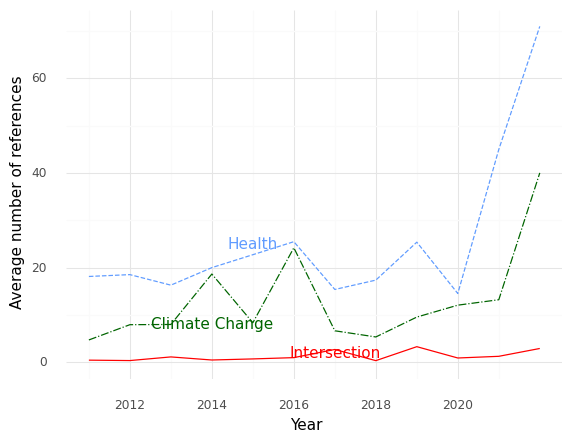

Data behind this chart, as committed beside it:
, Year, intersection, health, climate
0, 2011, 0.4667, 18.13, 4.733
1, 2012, 0.381, 18.52, 7.952
2, 2013, 1.15, 16.3, 8.0
3, 2014, 0.5, 20.0, 18.65
4, 2015, 0.7273, 22.73, 8.364
5, 2016, 1.0, 25.48, 24.19
6, 2017, 2.722, 15.39, 6.667
7, 2018, 0.3636, 17.36, 5.364
8, 2019, 3.312, 25.38, 9.562
9, 2020, 0.9231, 14.54, 12.08
10, 2021, 1.278, 44.94, 13.22
11, 2022, 2.931, 70.93, 40.0
